Run: headless pygame with SDL's dummy video driver; simulated clock (each Clock.tick advances the game by its frame time, no real sleeping); random seed 0; keys injected as events and as key.get_pressed() state; no mouse input.
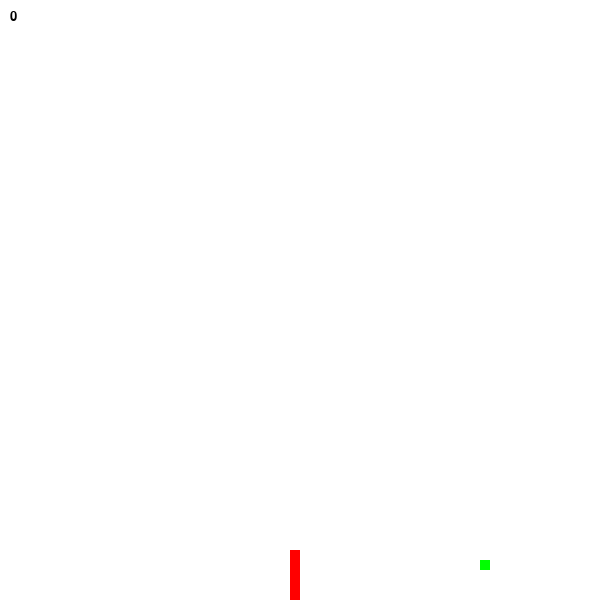
Frame 1 of 4 · flips 1–60 · no input
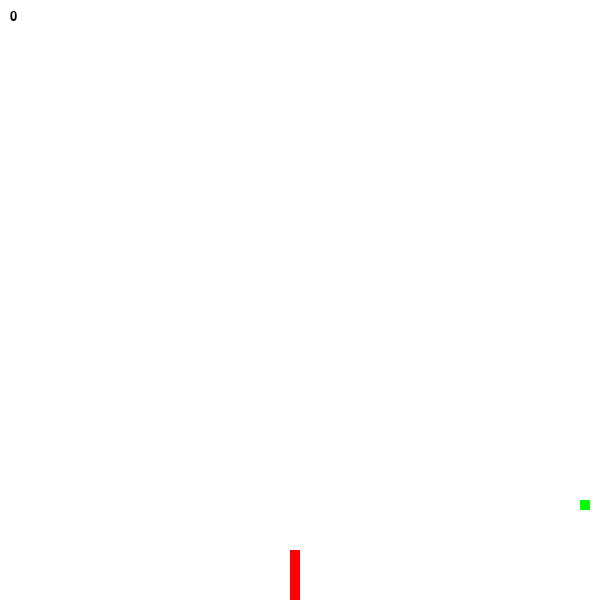
Frame 2 of 4 · flips 61–180 · tapped SPACE, RETURN · held RIGHT (→), D
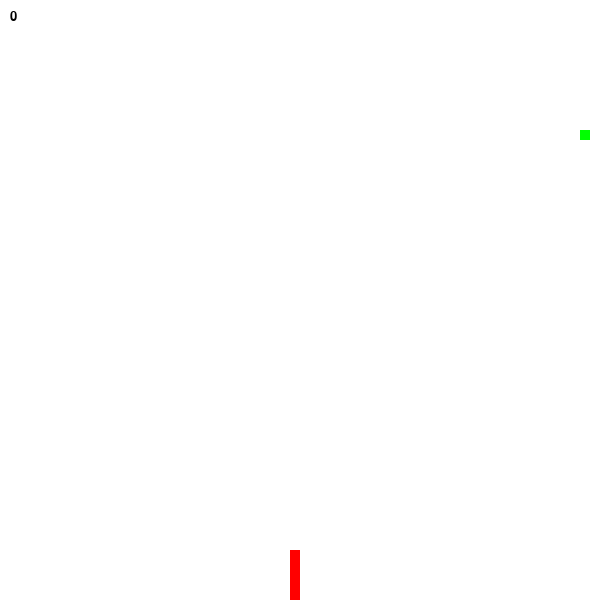
Frame 3 of 4 · flips 181–300 · held DOWN (↓), S
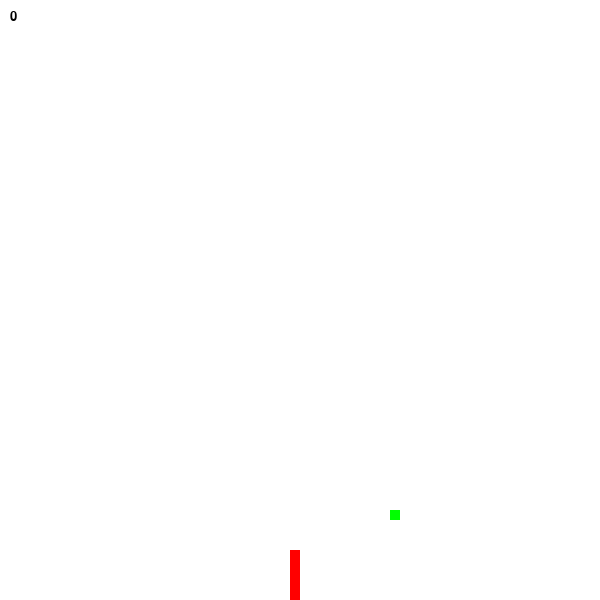
Frame 4 of 4 · flips 301–420 · held LEFT (←), A, UP (↑), W

The pygame program that drew these frames:

import pygame, random, sys, math, copy
from pygame.locals import *

# Game parameter
GAME_WIDTH = 60

xs = [290, 290, 290, 290, 290]
ys = [290, 280, 270, 260, 250]
speed = 20
block_size = 20
dirs = 0
score = 0

# Apple parameters
applepos = (random.randint(0, GAME_WIDTH-1)*10, random.randint(0, GAME_WIDTH-1)*10)

# Game window
pygame.init()
s=pygame.display.set_mode((GAME_WIDTH*10, GAME_WIDTH*10))
pygame.display.set_caption('Snake')

# Rendering snake and apple objects
appleimage = pygame.Surface((10, 10))
appleimage.fill((0, 255, 0))
img = pygame.Surface((10, 10))
img.fill((255, 0, 0))
f = pygame.font.SysFont('Arial', 20)

# Our game clock
clock = pygame.time.Clock()

# Check if snake collides with something
def collide(x1, x2, y1, y2, w1, w2, h1, h2):
    if x1+w1>x2 and x1<x2+w2 and y1+h1>y2 and y1<y2+h2:
        return True
    else:
        return False

# Dies
def die(screen, score):
    f=pygame.font.SysFont('Arial', 30)
    t=f.render('Your score was: '+str(score), True, (0, 0, 0))
    screen.blit(t, (10, 270))
    pygame.display.update()
    pygame.time.wait(2000)
    sys.exit(0)

# Resets screen
def reset():
    global xs, ys, dirs, score, applepos
    xs = [290, 290, 290, 290, 290]
    ys = [290, 280, 270, 260, 250]
    speed = 20
    dirs = 0
    score = 0
    applepos = (random.randint(0, GAME_WIDTH-1)*10, random.randint(0, GAME_WIDTH-1)*10)

# Gets normalized snake x y
def getSnakeHeadXY():
    global xs, ys
    return (xs[0]/20, ys[0]/20)

def getSnakeBodyXY():
    global xs, ys
    outlist = []
    for i in range(1, len(xs)):
        outlist.append((xs[i]/20, ys[i]/20))
    return outlist

# Gets normalized fruit xy
def getAppleXY():
    global applepos
    return (applepos[0]/20, applepos[1]/20)


# Game loop
while True:
    clock.tick(speed)
    # Key handler event
    for e in pygame.event.get():
        if e.type == QUIT:
            sys.exit(0)
        elif e.type == KEYDOWN:
            if e.key == K_UP and dirs != 0:dirs = 2
            elif e.key == K_DOWN and dirs != 2:dirs = 0
            elif e.key == K_LEFT and dirs != 1:dirs = 3
            elif e.key == K_RIGHT and dirs != 3:dirs = 1

            # Print snake location
            elif e.key == K_l:
                print(getSnakeBodyXY())
                print(getSnakeHeadXY())

    # Check if snake collides with itself
    i = len(xs)-1
    while i >= 2:
        if collide(xs[0], xs[i], ys[0], ys[i], 10, 10, 10, 10):
            reset()
        i-= 1

    # Check if snake eats apple
    if collide(xs[0], applepos[0], ys[0], applepos[1], 10, 10, 10, 10):
        score+=1
        xs.append(700)
        ys.append(700)
        applepos=(random.randint(0,GAME_WIDTH-1)*10,random.randint(0,GAME_WIDTH-1)*10)
        if speed <= 50:
            speed += 1

    # Exceed boundaries
    if xs[0] < 0 or xs[0] > 580 or ys[0] < 0 or ys[0] > 580: reset()

    # Move snake
    i = len(xs)-1
    while i >= 1:
        xs[i] = xs[i-1];ys[i] = ys[i-1];i -= 1
    if dirs==0:ys[0] += 10
    elif dirs==1:xs[0] += 10
    elif dirs==2:ys[0] -= 10
    elif dirs==3:xs[0] -= 10

    # Renders images
    s.fill((255, 255, 255))
    for i in range(0, len(xs)):
        s.blit(img, (xs[i], ys[i]))
    s.blit(appleimage, applepos);t=f.render(str(score), True, (0, 0, 0));s.blit(t, (10, 10));pygame.display.update()
